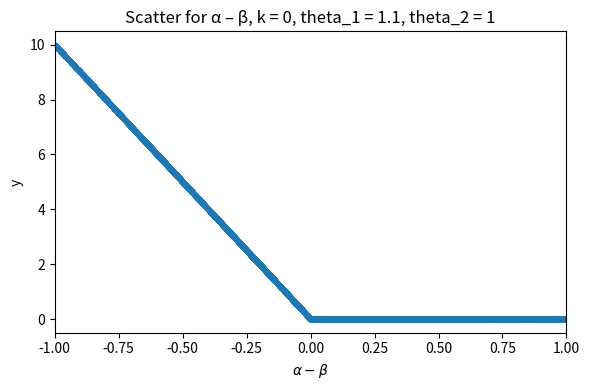

Python code for this plot:
import matplotlib.pyplot as plt
import numpy as np

# b = np.linspace(0,100,100) 
# alpha = 40 
# y = alpha - b
# for value in range(len(y)):
#     if y[value] < 0:
#         y[value] = 0

# rng = np.random.default_rng(seed=42) # reproducible randomness
# n_samples = 250                      # how many points you want
# beta_samples = rng.uniform(0, 100, n_samples)

# # ideal (noise-free) response at the sampled β’s
# y_true = alpha - beta_samples

# # add Gaussian noise (σ controls how “messy” the data look)
# sigma = 2.0
# y_noisy = y_true + rng.normal(0, sigma, n_samples)

# enforce ReLU: everything below 0 → 0
# y_noisy = np.where(y_noisy < 0, 0, y_noisy)

# # --- plot -------------------------------------------------------------------
# plt.figure(figsize=(7, 4))
# plt.plot(b,y,lw=2, label = 'ideal curve')
# plt.scatter(beta_samples, y_noisy, s=18, alpha=0.7,
#             label='samples')
# plt.xlabel('beta')
# plt.ylabel('y')
# plt.title(f'y vs beta ; alpha = {alpha}')
# plt.legend()
# plt.tight_layout()
# plt.show()

# print(y)
# plt.plot(b, y)
# plt.xlabel('beta')
# plt.ylabel('y')
# plt.title(f'plot of y as beta increases when alpha = {alpha}')
# plt.show()

#first graph, no increase in K

# import matplotlib.pyplot as plt
# import numpy as np

# b = np.linspace(0,100,100)
# alpha = 40
# k = .1
# y = 1/2 * ( (alpha - b - k)  + ((alpha - b - k)**2 + ( 4 * alpha * k))**0.5   )
# for value in range(len(y)):
#     if y[value] < 0:
#         y[value] = 0


# rng = np.random.default_rng(seed=42) # reproducible randomness
# n_samples = 250                      # how many points you want
# b_samples = rng.uniform(0, 100, n_samples)

# # ideal (noise-free) response at the sampled β’s
# y_true = 0.5 * ((alpha - b_samples - k)
#                 + np.sqrt((alpha - b_samples - k)**2 + 4*alpha*k))

#add Gaussian noise (σ controls how “messy” the data look)
# sigma = 0.0
# y_noisy = y_true + rng.normal(0, sigma, n_samples)

# # enforce ReLU: everything below 0 → 0
# y_noisy = np.where(y_noisy < 0, 0, y_noisy)

# # --- plot -------------------------------------------------------------------
# plt.figure(figsize=(7, 4))
# plt.plot(b,y,lw=2, label = 'ideal curve')

# plt.scatter(b_samples, y_noisy, s=18, alpha=0.7,
#             label='samples')
# plt.xlabel('beta')
# plt.ylabel('y')
# plt.title(f'y vs beta; alpha = {alpha}, k = {k}')
# plt.legend()
# plt.tight_layout()
# plt.show()
# plt.plot(b, y)
# plt.xlabel('beta')
# plt.ylabel('y')
# plt.title(f'plot of y as beta increases when alpha = {alpha} and epsilon = {k}')
# plt.show()
#line plot

# second graph with some K 

# alpha = np.linspace(0,400,100)
# beta = np.linspace(0,400,100)

# A,B = np.meshgrid(alpha,beta)
# line = A - B
# k=100
# y = 1/2 * ( (A - B - k)  + ((A - B - k)**2 + ( 4 * A * k))**0.5   )


# for value in range(len(line)):
#     for number in range(len(line[0])):
#         if line[value][number] < 0:
#             line[value][number] = 0

# plt.imshow(y, extent=[alpha.min(), alpha.max(), beta.min(), beta.max()], origin='lower',
#            cmap='viridis', aspect='auto')
# plt.colorbar(label=r'$y(\alpha,\beta)$')
# plt.xlabel(r'$\alpha$')
# plt.ylabel(r'$\beta$')
# plt.title(f'Heatmap of y when $k={k}$')
# plt.tight_layout()
# plt.show()

#heatmap for alpha - beta

# b = 20 
# alpha = np.linspace(0,1,10)
# phi = 1
# delta = 1
# rho, theta = 1,1
# w = .5
# y = (alpha - w) / delta
# for value in range(len(y)):
#     if y[value] < 0:
#         y[value] = 0
# beta = w

# x_axis = alpha - beta
# print(y)
# plt.plot(x_axis, y)
# plt.xlabel('alpha - beta')
# plt.ylabel('y')
# plt.title(f'plot of y vs alpha - beta as alpha increases when theta = {theta}, phi = {phi},\n delta = {delta}, rho = {rho}, and w = {w} \n assuming y can only be 0 and not negative')
# plt.show()

# #feedback with omega to 0


# alpha = np.linspace(0,1,10)
# phi = 1
# delta =1
# rho,theta = 3,3
# omega = .01
# v = rho * theta/phi
# w = -.5
# y = (1/(2*(delta + v)))* ((alpha + w - (delta * omega)) + (((alpha + w - (delta * omega))**2) + ((4*(delta + v) * alpha* omega))**.5))
# for value in range(len(y)):
#     if y[value] < 0:
#         y[value] = 0
# beta = (rho * theta * y)/phi

# x_axis = alpha - beta
# print(y)
# plt.plot(x_axis, y)
# plt.xlabel('alpha - beta')
# plt.ylabel('y')
# plt.title(f'plot of y vs alpha - beta as alpha increases when theta = {theta}, phi = {phi},\n delta = {delta}, rho = {rho}, omega = {omega}, v = {v}, w = {w} \n assuming y can only be 0 and not negative')
# plt.show()

# feedback with omega not to 0



# b = np.linspace(0,100,100)
# alpha = 20
# k = 0
# rho,theta,delta,phi = 1,1,1,1
# p_bar = (rho * theta)/(delta * phi)
# y = 1/(2 * (1+p_bar)) * ( (alpha - b - k)  + ((alpha - b - k)**2 + ( 4 * alpha * k * ( 1 + p_bar)))**0.5   )
# for value in range(len(y)):
#     if y[value] < 0:
#         y[value] = 0


# rng = np.random.default_rng(seed=42) # reproducible randomness
# n_samples = 250                      # how many points you want
# beta_samples = rng.uniform(0, 100, n_samples)

# # ideal (noise-free) response at the sampled β’s
# y_true = 1/(2 * (1+p_bar)) * ( (alpha - beta_samples - k)  + ((alpha - beta_samples - k)**2 + ( 4 * alpha * k * ( 1 + p_bar)))**0.5   )

# #add Gaussian noise (σ controls how “messy” the data look)
# sigma = 2.0
# y_noisy = y_true + rng.normal(0, sigma, n_samples)

# #enforce ReLU: everything below 0 → 0
# y_noisy = np.where(y_noisy < 0, 0, y_noisy)

# # --- plot -------------------------------------------------------------------
# plt.figure(figsize=(7, 4))
# plt.plot(b,y,lw=2, label = 'ideal curve')
# plt.scatter(beta_samples, y_noisy, s=18, alpha=0.7,
#             label='samples')
# plt.xlabel('beta')
# plt.ylabel('y')
# plt.title(f'y vs beta; alpha = {alpha}, k = {k}, rho = {rho}, theta = {theta}, phi = {phi}, delta = {delta}')
# plt.legend()
# plt.tight_layout()
# plt.show()


# plt.plot(b, y)
# plt.xlabel('beta')
# plt.ylabel('y')
# plt.title(f'plot of y as beta increases when alpha = {alpha} and epsilon = {k}')
# plt.show()
#line plot

# alpha = np.linspace(0,400,100)
# beta = np.linspace(0,400,100)

# A,B = np.meshgrid(alpha,beta)
# line = A - B

# k = 0
# rho,theta,delta,phi = 1,1,1,1
# p_bar = (rho * theta)/(delta * phi)
# y = 1/(2 * (1+p_bar)) * ( (alpha - beta - k)  + ((alpha - beta - k)**2 + ( 4 * alpha * k * ( 1 + p_bar)))**0.5   )
# for value in range(len(line)):
#     for number in range(len(line[0])):
#         if line[value][number] < 0:
#             line[value][number] = 0

# plt.imshow(y, extent=[alpha.min(), alpha.max(), beta.min(), beta.max()], origin='lower',
#            cmap='viridis', aspect='auto')

# plt.colorbar(label = '1/(2 * (1+p_bar)) * ( (alpha - b - k)  + ((alpha - b - k)**2 + ( 4 * alpha * k * ( 1 + p_bar)))**0.5)')
# plt.xlabel('Alpha')
# plt.ylabel('Beta')
# plt.title(f'Heatmap of Alpha - Beta when epison is {k}')
# # plt.show()



# alpha = np.linspace(0, 400, 100)
# beta  = np.linspace(0, 400, 100)

# A, B = np.meshgrid(alpha, beta, indexing='xy')   # 2‑D grids

# k = 100
# rho = theta = delta = phi = 1
# p_bar = (rho * theta) / (delta * phi)

# # analytic surface, computed **element‑wise** over the grids
# y = 1 / (2 * (1 + p_bar)) * (
#         (A - B - k) +
#         np.sqrt((A - B - k)**2 + 4 * A * k * (1 + p_bar))
#     )

# # ReLU‑like clipping: y < 0  →  0
# y = np.where(y < 0, 0, y)

# # ------------------------------------------------------------------
# plt.imshow(
#     y,
#     extent=[alpha.min(), alpha.max(), beta.min(), beta.max()],
#     origin='lower',
#     cmap='viridis',
#     aspect='auto'
# )
# plt.colorbar(label=r'$y(\alpha,\beta)$')
# plt.xlabel(r'$\alpha$')
# plt.ylabel(r'$\beta$')
# plt.title(f'Heatmap of y when $k={k}$, $\\bar{{p}}={p_bar}$')
# plt.tight_layout()
# plt.show()







# b = 40
# alpha = np.linspace(0,100,100)
# k = 100
# theta_2,theta_1,delta,phi = 1,.5,1,1
# theta_bar = (theta_1 * theta_2)/(delta * phi)
# y = 1/(2 * (1-theta_bar)) * ( (alpha - b - k)  + ((alpha - b - k)**2 + ( 4 * alpha * k * ( 1 - theta_bar)))**0.5   )
# for value in range(len(y)):
#     if y[value] < 0:
#         y[value] = 0


# rng = np.random.default_rng(seed=42) # reproducible randomness
# n_samples = 250                      # how many points you want
# alpha_samples = rng.uniform(0, 100, n_samples)

# # ideal (noise-free) response at the sampled β’s
# y_true = 1/(2 * (1-theta_bar)) * ( (alpha_samples - b - k)  + ((alpha_samples - b - k)**2 + ( 4 * alpha_samples * k * ( 1 - theta_bar)))**0.5   )

# #add Gaussian noise (σ controls how “messy” the data look)
# sigma = 2.0
# y_noisy = y_true + rng.normal(0, sigma, n_samples)

# #enforce ReLU: everything below 0 → 0
# y_noisy = np.where(y_noisy < 0, 0, y_noisy)

# # --- plot -------------------------------------------------------------------
# plt.figure(figsize=(7, 4))
# plt.plot(alpha,y,lw=2, label = 'ideal curve')
# plt.scatter(alpha_samples, y_noisy, s=18, alpha=0.7,
#             label='samples')
# plt.xlabel('alpha')
# plt.ylabel('y')
# plt.title(f'y vs alpha; beta = {b}, k = {k}, theta_1 = {theta_1}, theta_2 = {theta_2}, phi = {phi}, delta = {delta}')
# plt.legend()
# plt.tight_layout()
# plt.show()



# alpha = np.linspace(0, 400, 100)
# beta  = np.linspace(0, 400, 100)

# A, B = np.meshgrid(alpha, beta, indexing='xy')   # 2‑D grids

# k = 100
# theta_2 = delta = phi = 1
# theta_1 = .5
# theta_bar = (theta_1 * theta_2) / (delta * phi)

# # analytic surface, computed **element‑wise** over the grids
# y = 1 / (2 * (1 - theta_bar)) * (
#         (A - B - k) +
#         np.sqrt((A - B - k)**2 + 4 * A * k * (1 - theta_bar))
#     )

# # ReLU‑like clipping: y < 0  →  0
# y = np.where(y < 0, 0, y)

# # ------------------------------------------------------------------
# plt.imshow(
#     y,
#     extent=[alpha.min(), alpha.max(), beta.min(), beta.max()],
#     origin='lower',
#     cmap='viridis',
#     aspect='auto'
# )
# plt.colorbar(label=r'$y(\alpha,\beta)$')
# plt.xlabel(r'$\alpha$')
# plt.ylabel(r'$\beta$')
# plt.title(f'Heatmap of y when $k={k}$, $\\bar{{θ}}={theta_bar}$')
# plt.tight_layout()
# plt.show()
n_samples=5_000
k=0
alpha_range=(0.1, 2.0)
beta_range=(0.1, 2.0)
diff_limits=(-1, 1)
    # 1 . draw α and β independently
alpha = np.random.uniform(*alpha_range, n_samples)
beta  = np.random.uniform(*beta_range,  n_samples)

# 2 . difference we care about
diff  = alpha - beta

# 3 . keep only points with −1 ≤ diff ≤ 1
mask  = (diff >= diff_limits[0]) & (diff <= diff_limits[1])
alpha_f = alpha[mask]
beta_f  = beta[mask]
diff_f  = diff[mask]

# 4 . evaluate your analytic expression
# y = 0.5 * ((alpha_f - beta_f - k) +
#             np.sqrt((alpha_f - beta_f - k)**2 + 4 * alpha_f * k))
# rho,theta,delta,phi = 1,0,1,1
# p_bar = (rho * theta)/(delta * phi)
# y = 1/(2 * (1+p_bar)) * ( (alpha_f - beta_f - k)  + ((alpha_f - beta_f - k)**2 + ( 4 * alpha_f * k * ( 1 + p_bar)))**0.5   )
theta_2,theta_1,delta,phi = 1,1.1,1,1
theta_bar = (theta_1 * theta_2)/(delta * phi)
y = 1/(2 * (1-theta_bar)) * ( (alpha_f - beta_f - k)  - ((alpha_f - beta_f - k)**2 + ( 4 * alpha_f * k * ( 1 - theta_bar)))**0.5   )

# 5 . scatter plot
plt.figure(figsize=(6, 4))
plt.scatter(diff_f, y, s=10)
plt.xlabel(r'$\alpha - \beta$')
plt.ylabel('y')
plt.title(f'Scatter for α – β, k = {k}, theta_1 = {theta_1}, theta_2 = {theta_2}')
plt.xlim(diff_limits)
plt.tight_layout()
plt.show()

#sample_and_plot_random_b()